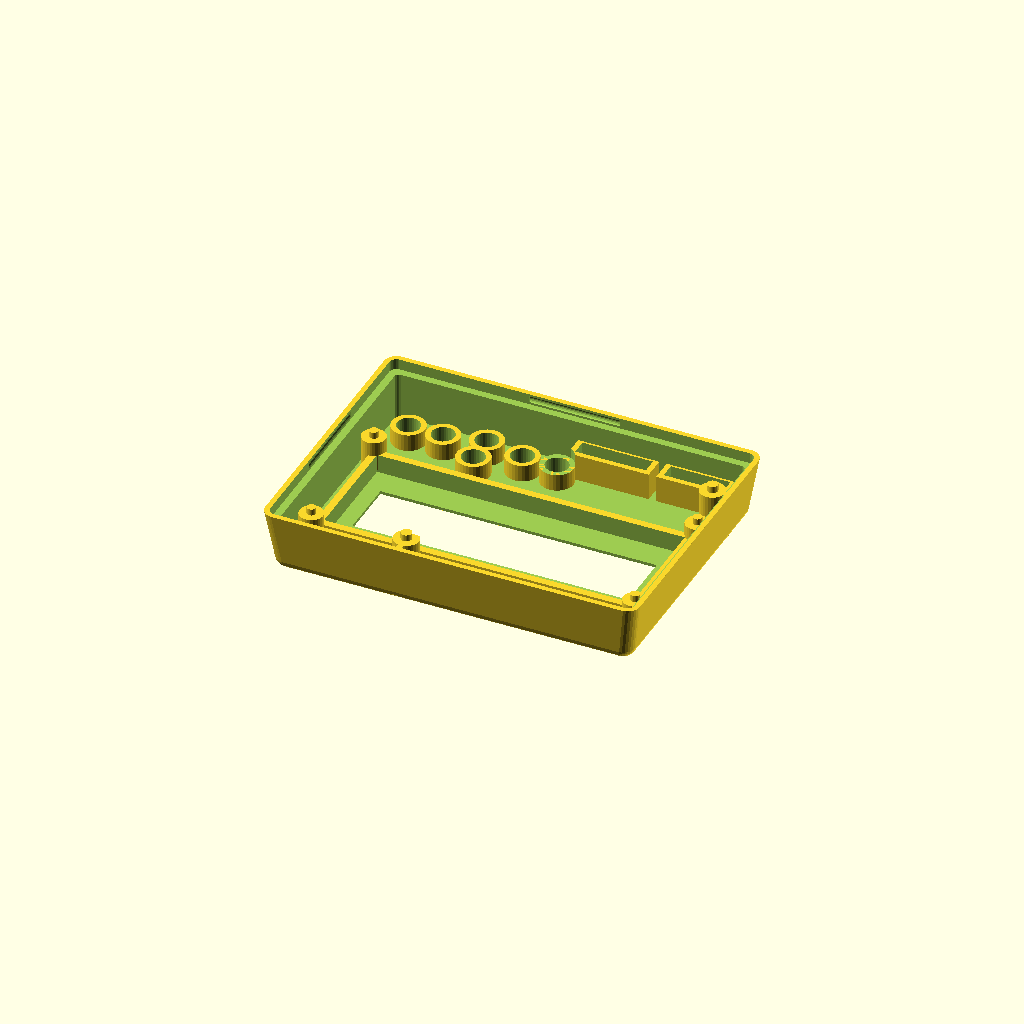
Cell 1 — every parameter at its default value.
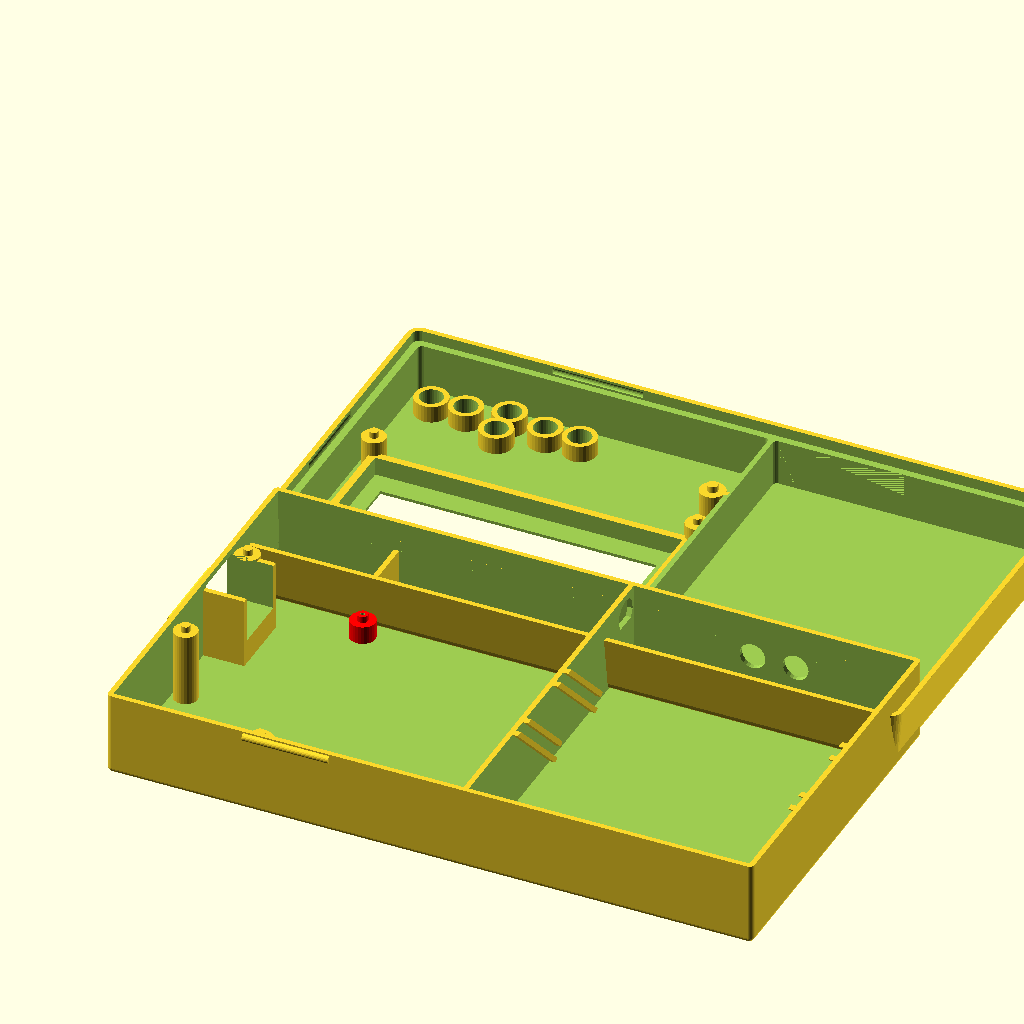
Cell 2: the "design default values" preset from the model's presets file.
All cells are drawn from one camera (rotation 55°, 0°, 25°, orthographic, colour scheme Cornfield), so only the parameter changes between them.
Source of the model, 3dmodel/arduino_uno_lcd.scad:
//
// arduino lcd keypad shield
//
// design by Egil Kvaleberg, 24 May 2015
//
// TODO:
// update with real measurements from original Uno drawings
// https://www.wayneandlayne.com/blog/2010/12/19/nice-drawings-of-the-arduino-uno-and-mega-2560/
// (incomplete) drawings of the LCD shield:
//  http://www.dfrobot.com/wiki/index.php?title=Arduino_LCD_KeyPad_Shield_%28SKU:_DFR0009%29
// display module dimensions:
//  https://www.adafruit.com/datasheets/rgblcddimensions.gif
// what about screws?
//
// notes:
// design origin is top surface of center of lcd/keypad pcbwith_battery ? batt[0]+wall+2*tol : 0
//
// extra PCB in example is 20x33.7

part = "top"; // [ top, bottom, button, buttons, all ]
with_battery = 0; // [ 1:true, 0:false ] 
extra_room = 0; //20.6; // size of extra room, if any, set to 0 otherwise

have_usb_plug = 1; // [ 1:true, 0:false ] 
have_power_plug = 1; // [ 1:true, 0:false ] 
have_power_switch = 0; // [ 1:true, 0:false ] 
have_up_key = 1; // [ 1:true, 0:false ] 
have_down_key = 1; // [ 1:true, 0:false ] 
have_left_key = 1; // [ 1:true, 0:false ] 
have_right_key = 1; // [ 1:true, 0:false ] 
have_select_key = 1; // [ 1:true, 0:false ] 
have_reset_key = 1; // [ 1:true, 0:false ] 
have_plugrow_upper = 1; // [ 1:true, 0:false ]
have_plugrow_lower = 1; // [ 1:true, 0:false ]

/* [Hidden] */
mil2mm = 0.0254;
DATUMX = 1120; // BUG: approx, in mils
DATUMY = 1050; // exact, in mils

batt = [17.0, 53.0, 26.0]; // 
pcb = [80.0, 58.0, 1.5]; // lcd/keypad shield, net (dwg is 80x58 mm)
pcb2floor = 17.0;
pcb2roof = 10.8;
lcdpcb2roof = 7.0;
pcb2lower = 12.8; // distance between main pcbs (top to top)
lcdpcbdx = 0.0;
lcdpcbdy = (14.0 - 7.5)/2 + 0.5; // 0.5 is fudge, don't ask
lcdpcb = [80.0, 36.0, 1.5]; // size (dwg is 80x36mm)
lcdframe = [71.3, 26.3, 3.8]; // net size (dwg is 71.3 x 26.3)
window = [64.0, 14.0]; // size (dwg 64.5 x 16.4, not critical)
windowdx = (4.2 - 4.6)/2;
windowdy = (19.6 - 14.0)/2 + 0.5; // 0.5 is fudge, don't ask
pcbmntdia = 3.1; // lcd mounting holes (dwg is 2.5)
pcbmntdx = 75.0/2; // distance between lcd mounting holes (dwg is 75.00)
pcbmntdy = 31.0/2; // (dwg is 31.00) 
pcbmnt2dia = 3.5; // uno mounting holes (dwg is 3.2)
pcbmnt2dx = (600-DATUMX)*mil2mm; // 
pcbmnt2dy = (2000-DATUMY)*mil2mm;
pcbmnt2adx = (550-DATUMX)*mil2mm;
pcbmnt3dx = (2600-DATUMX)*mil2mm;  // 
pcbmnt3dy = (300-DATUMY)*mil2mm;
pcbmnt3ady = (1400-DATUMY)*mil2mm;
pcbmnthead = 6.2; // countersunk
pcbmntthreads = 2.5;
breakaway = 0.3; // have hidden hole for screw, 0 for no extra pegs 

button = [-(pcb[0]/2-25.8+6.0/2), -(pcb[1]/2-3.6-6.0/2), 5.3]; // coordinates, and total height from pcb
button_dia = 4.6;
button_dy1 = 4.7;
button_dy2 = -2.0;
button_dx1 = 15.2 - 6.0;
button_dx2 = 23.2 - 6.0;
trimpot = [9.5, 4.4]; // trimpot size, no margin
trimpotdx = -(pcb[0]/2  - 3.9 - 9.5/2);
trimpotdy = pcb[1]/2 - 0.9 - 4.4/2; 
trimmer_dia = 2.8; // 2.3 with no margin
trimmer = [-(pcb[0]/2-4.8-trimmer_dia/2), pcb[1]/2-0.7-trimmer_dia/2, 0]; // coordinates of trimmer hole
lowerpcbrx = 9.5; // room at contacts, with margin 
powersy = 8.9; // power contact width, dwg is 8.9
powerdy = ((475+125)/2-DATUMY)*mil2mm;
usbsy = 12.3;
usbdy = ((1725+1275)/2-DATUMY)*mil2mm;

plugrow1 = [(1800-DATUMX)*mil2mm, (pcb[1]/2-0.5-2.56/2)]; // coordinates D7 pin
plugrow2 = [(1300-DATUMX)*mil2mm, -(pcb[1]/2-0.5-2.56/2)]; // coordinates RST pin

frame_w = 2.5; // assembly frame width
snap_dia = 1.8; // snap lock ridge diameter
snap_len = 20.0; // snap lock length
tol = 0.5; // general tolerance
swtol = 0.35; // tolerance for switch
wall = 1.2; // general wall thickness
thinwall = 0.4;
corner_r = wall; // casing corner radius
corner2_r = wall+tol+wall; // corners of top casing
d = 0.01;

echo("X datum ref:",-13.2,(600-DATUMX)*mil2mm);
echo(pcbmnt2dy-pcbmnt3ady, (2000-1400)*mil2mm); // 15.325, dwg is 15.24
echo(pcbmnt3dy+pcbmnt2dy, (300-100)*mil2mm); // 5.075, dwg is 5.08
echo(pcbmnt2dy, (1050-100)*mil2mm); // 24.125, dwg is 24.13
echo(powerdy+pcbmnt2dy, ((475+125)/2-100)*mil2mm); // 5.575 dwg is 5.08
echo("USBDY",pcbmnt2dy - usbdy, (2000-(1725+1275)/2)*mil2mm); // 13.025 dwg is 12.7
//echo(plugrow1[1]+pcbmnt2dy, (1050-100)*mil2mm); // 5.02 dwg is 5.08
echo(pcbmnt3dx-pcbmnt2dx, (2600-600)*mil2mm); // 50.2, dwg is 50.8 
echo(pcbmnt2dx-pcbmnt2adx, (600-550)*mil2mm); // 1.3, dwg is 1.27
echo("p1",plugrow1[0]-pcbmnt2dx, (1800-600)*mil2mm); // upper, 30.48 dwg is 30.08
echo(plugrow2[0]-pcbmnt2adx, (1300-550)*mil2mm); // lower, 19.18 dwg is 19.05
echo(pcbmnt2dia, 125*mil2mm); // 3.5, dwg is 3.175

extra_y = (extra_room>0 ? extra_room+wall : 0) + (with_battery ? batt[0]+wall+2*tol : 0); // extra space in y

module nut(af, h) { // af is 2*r
	cylinder(r=af/2/cos(30), h=h, $fn=6);
}

module c_cube(x, y, z) {
	translate([-x/2, -y/2, 0]) cube([x, y, z]);
}

module cr_cube(x, y, z, r) {
	hull() {
		for (dx=[-1,1]) for (dy=[-1,1]) translate([dx*(x/2-r), dy*(y/2-r), 0]) cylinder(r=r, h=z, $fn=20);
	}
}

module cr2_cube(x, y, z, r1, r2) {
	hull() {
		for (dx=[-1,1]) for (dy=[-1,1]) translate([dx*(x/2-r1), dy*(y/2-r1), 0]) cylinder(r1=r1, r2=r2, h=z, $fn=20);
	}
}


switchneck = 6.0; // neck of toggle switch
switchbody = 15.0; // height of switch body, including contacts
module tswitch(extra) { // standard toggle switch
	if (have_power_switch) translate([-pcb[0]/2, -3.5, wall + pcb2floor/2 + 4.0]) rotate([90, 0, 0])  rotate([0, -90, 0]) {
		cylinder(r=switchneck/2+extra, h=9.0, $fn=30);
		cylinder(r=2.0/2, h=19.0, $fn=10);
		rotate([180, 0, 0]) c_cube(13.2+2*extra, 8.0+2*extra, 10.5+2*extra);
		for (dx = [-5.08, 0, 5.08]) rotate([180, 0, 0]) translate([dx, 0, 0]) cylinder(r=1.1, h=switchbody, $fn=16);
	}
}

module switchguard() { 
	r = 3.0;
	w = 11.5;
	len = 15.0;
	h = wall + pcb2floor/2 + 1.5;

	if (have_power_switch) translate([-pcb[0]/2-tol, -3.5, 0]) {
		rotate ([0, 0, 90]) difference () {
			union () {
				translate([0, r/2, 0]) c_cube(len, r, h);
				translate([0, w/2+wall, 0]) cr_cube(len, w+2*wall, h, r);
			}
			union () {
				translate([0, wall/2, -d]) c_cube(len, wall+2*d, h+2*d);
				translate([0, w/2+wall, -d]) cr_cube(len-2*wall, w, h+2*d, r*0.8);
			}
		}
	}
}

module bottom() {
	module snap2(ex) {
		translate([pcb[0]/2+tol+wall+ex, -snap_len/2, wall+pcb2floor+pcb[2]-frame_w/2]) rotate([-90, 0, 0]) cylinder(r=snap_dia/2, h=snap_len, $fs=0.3);
		translate([-snap_len/2, pcb[1]/2+tol+wall, wall+pcb2floor+pcb[2]-frame_w/2]) rotate([0, 90, 0]) cylinder(r=snap_dia/2, h=snap_len, $fs=0.3);
	}
    module power_usb(extra) { 
       if (have_power_plug) 
			translate([-pcb[0]/2, powerdy, wall+4.0+(pcb2floor-pcb2lower-pcb[2])-2*extra]) 
				c_cube(2*(lowerpcbrx-tol), powersy+2*extra, pcb[2]+pcb2lower+2*extra-4.0);
        if (have_usb_plug) 
			translate([-pcb[0]/2, usbdy, wall+4.0+(pcb2floor-pcb2lower-pcb[2])-2*extra]) 
				c_cube(2*(lowerpcbrx-tol), usbsy+2*extra, pcb[2]+pcb2lower+2*extra-4.0);
    }
	module add() {
		hull () for (x = [-1, 1]) for (y = [-1, 1])
			translate([x*(pcb[0]/2+tol+wall-corner_r) + (x>0 ? extra_y : 0), y*(pcb[1]/2+tol+wall-corner_r), corner_r]) {
				sphere(r = corner_r, $fs=0.3);
				cylinder(r = corner_r, h = wall+pcb2floor+pcb[2]-corner_r, $fs=0.3);
		}
		snap2(with_battery ? batt[0]+wall+2*tol : 0);
        rotate([0, 0, 180]) snap2(0);
	}
	module sub() {
        module pedestal(dx, dy, hg, dia) {
            translate([dx, dy, wall]) {
				cylinder(r = dia/2+wall, h = hg, $fs=0.2);
                // pegs through pcb mount holes
                if (breakaway > 0) translate([0, 0, hg]) 
                        cylinder(r = dia/2 - tol, h = pcb[2], $fs=0.2);
            }
        }
        module pedestal_hole(dx, dy, hg, dia) {
            translate([dx, dy, breakaway]) {	
				cylinder(r = dia/2, h = wall+hg-2*breakaway, $fs=0.2);
				cylinder(r = 1.0/2, h = wall+hg+pcb[2]+d, $fs=0.2); // needed to 'expose' internal structure so it dows not get removed
				cylinder(r1 = pcbmnthead/2 - breakaway, r2 = 0, h = pcbmnthead/2 - breakaway, $fs=0.2); // countersunk head
		    }
        }
		difference () {
			// pcb itself
			translate([-(pcb[0]/2+tol), -(pcb[1]/2+tol), wall])
				cube([2*tol+pcb[0], 2*tol+pcb[1], pcb2floor+pcb[2]+d]);
			// less pcb mount pedestals to lcd shield pcb]) 
            difference ( ){
                pedestal(lcdpcbdx-pcbmntdx, lcdpcbdy-pcbmntdy, pcb2floor, pcbmntdia);   
                tswitch(tol);
            }    
            pedestal(lcdpcbdx-pcbmntdx, lcdpcbdy+pcbmntdy, pcb2floor, pcbmntdia); 
            color("red") pedestal(pcbmnt2dx, pcbmnt2dy, pcb2floor-pcb2lower, pcbmnt2dia);
            pedestal(pcbmnt2adx, -pcbmnt2dy, pcb2floor-pcb2lower, pcbmnt2dia);
            pedestal(pcbmnt3dx, pcbmnt3dy, pcb2floor-pcb2lower, pcbmnt2dia);
            pedestal(pcbmnt3dx, pcbmnt3ady, pcb2floor-pcb2lower, pcbmnt2dia);
            // walls for contacts
            difference () {
                union () {
                    translate([0, wall, -tol]) power_usb(tol);
                    translate([0, -wall, -tol]) power_usb(tol);
                    translate([0, wall, -(wall+pcb2floor-pcb2lower-pcb[2]-tol)-4.0]) power_usb(tol);
                    translate([0, -wall, -(wall+pcb2floor-pcb2lower-pcb[2]-tol)-4.0]) power_usb(tol);
                }
                translate([d, 0, 0]) power_usb(tol);
            }
		}
		// hole for countersunk pcb mounting screws, hidden (can be broken away)
		//for (dx = [-pcbmntdx]) for (dy = [-pcbmntdy, pcbmntdy]) pedestal_hole(lcdpcbdx + dx, lcdpcbdy + dy, pcb2floor, pcbmntdia);
        pedestal_hole(pcbmnt2dx, pcbmnt2dy, pcb2floor-pcb2lower, pcbmnt2dia);
        pedestal_hole(pcbmnt3dx, pcbmnt3dy, pcb2floor-pcb2lower, pcbmnt2dia);
        // hole for usb and power
        power_usb(tol);
        // hole for switch
        tswitch(tol);
        // extra room
        if (extra_room > 0) translate([pcb[0]/2+tol+wall+extra_room/2, 0, wall]) {
            translate([0, pcb[1]/2 - 7.0/2, pcb2floor*.8]) rotate([0, -90, 0]) cylinder(r=7.0/2, h=extra_room); // hole in internal wall
            for (dx = [-5.0, 5.0]) translate([dx, pcb[1]/2 - 6.0/2, pcb2floor*.5]) rotate([0, -90, -90]) cylinder(r=6.0/2, h=extra_room, $fn=24); // holes in external wall
            difference () {
                c_cube(extra_room, pcb[1]+2*tol, batt[2]+2*tol);
                for (dy = [0, 20]) translate([0, dy, 0]) rotate([45, 0, 0]) {
                    for (dx = [(extra_room/2-wall/2), -(extra_room/2-wall/2)]) { 
                        translate([dx, 0, 0]) c_cube(wall, wall, 30);
                        translate([dx, pcb[2] + 2*tol + wall, 0]) c_cube(wall, wall, 30);
                    }
                }
            }
        }
        // room for battery
        if (with_battery) translate([pcb[0]/2+2*tol+wall+batt[0]/2+(extra_room>0 ? extra_room+wall : 0), 0, wall]) {
            c_cube(batt[0]+2*tol, pcb[1]+2*tol, batt[2]+2*tol);
            translate([0, pcb[1]/2 - 4.0/2, pcb2floor*.8]) rotate([0, -90, 0]) cylinder(r=4.0/2, h=batt[0]); // hole in internal wall
        }
	}
	difference () {
		add();
		sub();
	}
    switchguard();
    //power_usb(0);
    //tswitch(0);
}

module top() {
	module snap2(ex) {
		translate([pcb[0]/2+tol+wall+ex, -snap_len/2-tol, -frame_w/2]) rotate([-90, 0, 0]) cylinder(r=snap_dia/2, h=snap_len+2*tol, $fs=0.3);
		translate([-snap_len/2-tol, pcb[1]/2+tol+wall, -frame_w/2]) rotate([0, 90, 0]) cylinder(r=snap_dia/2, h=snap_len+2*tol, $fs=0.3);
	}
	module add() {
		hull () for (x = [-1, 1]) for (y = [-1, 1]) {
			translate([x*(pcb[0]/2+tol+wall-corner_r) + (x>0 ? extra_y : 0), y*(pcb[1]/2+tol+wall-corner_r), -frame_w]) 
				cylinder(r = corner_r+tol+wall, h = d, $fs=0.3); // include frame
			translate([x*(pcb[0]/2+tol+wall-corner2_r) + (x>0 ? extra_y : 0), y*(pcb[1]/2+tol+wall-corner2_r), pcb2roof+wall-corner2_r]) 
					sphere(r = corner2_r, $fs=0.3);	
		}
	}

	module sub() {
		module button_frame(dx, dy) {
          // less button frame pluss one wall
			translate(button) translate([dx, dy, wall+swtol]) 
				cylinder(r = button_dia/2 + swtol+wall, h=pcb2roof, $fn=32);
       }  
       module button_hole(dx, dy, en) {  
           translate([button[0]+dx, button[1]+dy, 0]) 
                cylinder(r = button_dia/2 + swtol, h=pcb2roof+wall+(en ? d : -breakaway), $fn=32);
       }
		module button_room(dx, dy) {
          // room required for button collar
			translate(button) translate([dx, dy, -10]) 
				cylinder(r = button_dia/2 + swtol+wall, h=10+wall+swtol, $fn=32);
       } 
		module plugrow_frame(xy, start, pins) {
			frmheight = 3.0;
			translate([xy[0]+(start+(pins-1)/2)*2.56, xy[1], wall+swtol+frmheight]) 
				c_cube(pins*2.56+2*tol+2*wall, 2.56+2*tol+2*wall, pcb2roof-frmheight);
       }
		module plugrow_hole(xy, start, pins) {
			translate([xy[0]+(start+(pins-1)/2)*2.56, xy[1], 0]) 
				c_cube(pins*2.56+2*tol, 2.56+2*tol, pcb2roof+wall);
       }
		// room for bottom case within frame 
		hull () for (x = [-1, 1]) for (y = [-1, 1])
			translate([x*(pcb[0]/2+tol+wall-corner_r) + (x>0 ? extra_y : 0), y*(pcb[1]/2+tol+wall-corner_r), -frame_w-d]) 
                cylinder(r = corner_r+tol, h = d+frame_w, $fs=0.3); 
		// snap lock
		snap2(with_battery ? batt[0]+wall+2*tol : 0);
		rotate([0, 0, 180]) snap2(0);
		difference() { 
			// room for pcb
			translate([0, 0, -d]) cr_cube(2*tol+pcb[0], 2*tol+pcb[1], d+pcb2roof, 1.0);
			union () {
				// less lcd frame 
				translate([windowdx, windowdy, pcb2roof-lcdframe[2]]) 
					c_cube(lcdframe[0]+2*wall+2*tol, lcdframe[1]+2*wall+2*tol, lcdframe[2]);
              // buttons
				 button_frame(0, button_dy1);
              button_frame(0, button_dy2);
              button_frame(button_dx2, 0); // reset
              button_frame(button_dx1, 0);
              button_frame(-button_dx2, 0);
              button_frame(-button_dx1, 0);
				// plug rows
				if (have_plugrow_upper) 
					plugrow_frame(plugrow1, 0, 7);
				if (have_plugrow_lower) {
					difference () {
						plugrow_frame(plugrow2, 0, 6);
			          button_room(button_dx2, 0); // reset
					}
					plugrow_frame(plugrow2, 6+2, 5);
				}
			}

		}
		// lcd module, adding margin within frame only
		translate([windowdx, windowdy, pcb2roof-lcdframe[2]-d]) 
			c_cube(lcdframe[0], lcdframe[1], lcdframe[2]+tol);
		// lcd window
		translate([windowdx, windowdy, 0])
			c_cube(window[0], window[1], pcb2roof+tol+wall+d);
		// trimpot body
		translate([trimpotdx, trimpotdy, pcb2roof-lcdframe[2]-d]) 
			c_cube(trimpot[0]+2.0, trimpot[1]+2.0, lcdframe[2]+tol);
		// button hole
       button_hole(0, button_dy1, have_up_key); // up
       button_hole(0, button_dy2, have_down_key); // down
       button_hole(button_dx2, 0, have_reset_key); // reset
       button_hole(button_dx1, 0, have_right_key); // right
       button_hole(-button_dx2, 0, have_select_key); // select
       button_hole(-button_dx1, 0, have_left_key); // left
		// plug rows
		if (have_plugrow_upper) 
			plugrow_hole(plugrow1, 0, 7);
		if (have_plugrow_lower) {
			plugrow_hole(plugrow2, 0, 6);
			plugrow_hole(plugrow2, 6+2, 5);
		}
		// trimmer hole for screw
		translate(trimmer) {
			cylinder(r = trimmer_dia/2 + tol, h=pcb2roof+tol+wall+d, $fn=16);
		}
       // extra room 
       if (extra_room > 0) translate([pcb[0]/2+tol+wall+extra_room/2, 0, -d]) {
            cr_cube(extra_room, pcb[1]+2*tol, pcb2roof, 1.0);
       }
       // room for battery
       if (with_battery) translate([pcb[0]/2+2*tol+wall+batt[0]/2+(extra_room>0 ? extra_room+wall : 0), 0, -d]) {
            cr_cube(batt[0]+2*tol, pcb[1]+2*tol, pcb2roof, 1.0);
       }
	}
	difference () {
		add();
		sub();
	}
   
	// pcb support pegs
	for (dx = [-pcbmntdx, pcbmntdx]) for (dy = [-pcbmntdy, pcbmntdy])
		translate([lcdpcbdx + dx, lcdpcbdy + dy, pcb2roof-lcdpcb2roof]) {
            cylinder(r = pcbmntdia/2 +wall, h = lcdpcb2roof, $fs=0.2);
            translate([0, 0, -pcb[2]]) cylinder(r = pcbmntdia/2 - tol, h = pcb[2]+d, $fs=0.2); // pegs
         }	
    difference () {
        translate([pcbmnt2dx, pcbmnt2dy, 0]) {
            cylinder(r = pcbmnt2dia/2 +wall, h = pcb2roof, $fs=0.2);
            translate([0, 0, -pcb[2]]) cylinder(r = pcbmnt2dia/2 - tol, h = pcb[2]+d, $fs=0.2); // pegs
            translate([0, (pcb[1]/2-pcbmnt2dy)/2 + wall, 0]) c_cube(wall, pcb[1]/2-pcbmnt2dy, pcb2roof); // support
         }  
         // lcd/keypad pcb plus margin of 2.0 
         translate([lcdpcbdx, lcdpcbdy, -d]) 
			c_cube(lcdpcb[0], lcdpcb[1] + 2*tol, d + 2.0 + pcb2roof-lcdpcb2roof); 
     }   
        
    translate([pcbmnt3dx, pcbmnt3dy, 0]) {
        cylinder(r = pcbmnt2dia/2 +wall, h = pcb2roof, $fs=0.2);
        translate([0, 0, -pcb[2]]) cylinder(r = pcbmnt2dia/2 - tol, h = pcb[2]+d, $fs=0.2); // pegs
        translate([(pcb[0]/2-pcbmnt3dx)/2+wall, 0, 0]) c_cube(pcb[0]/2-pcbmnt3dx, wall, pcb2roof); // support
    }
} 

module button() {
    hh = 0.7 + pcb2roof+wall-button[2];
    cylinder(r=button_dia/2 + wall*0.5, h=wall, $fs=0.3); // collar is wall*0.5
    cylinder(r=button_dia/2, h=hh, $fs=0.3);
    translate([0, 0, hh-button_dia*sin(60)]) intersection () {
        sphere(r=button_dia, $fs=0.1);
        cylinder(r=button_dia/2, h=10, $fs=0.1);
    }
}

module buttonbar(x0, y0, x1, y1) {
    translate([x0-wall/2, y0-wall/2, 0]) cube([wall+x1-x0, wall+y1-y0, wall]);   
}

//
// comment out the various pieces here
//

if (part == "button") button();

bardist = 9.0;
if (part == "buttons") { // with bar that connects

	buttonbar(-button_dx2, bardist, button_dx2, bardist);  
    if (have_select_key) translate([-button_dx2, 0, 0]) {
		buttonbar(0, 0, 0, bardist);
		button();
	}
    if (have_left_key) translate([-button_dx1, 0, 0]) {
		buttonbar(0, 0, 0, bardist);
		 button();
	}
    if (have_up_key) translate([0, button_dy1, 0])  {
		buttonbar(-button_dx1/2, 0, -button_dx1/2, bardist-button_dy1);
		buttonbar(-button_dx1/2, 0, 0, 0);
		button();
	}
    if (have_down_key) translate([0, button_dy2, 0]) {
		buttonbar(button_dx1/2, 0, button_dx1/2, bardist-button_dy2);
		buttonbar(0, 0, button_dx1/2, 0);
		button();
	}
    if (have_right_key) translate([button_dx1, 0, 0])  {
		buttonbar(0, 0, 0, bardist);
		button();
	}
    if (have_reset_key) translate([button_dx2, 0, 0])  {
		buttonbar(0, 0, 0, bardist);
		button();
	}
}
if (part=="bottom" || part=="all") translate([0, -35, 0]) bottom();
if (part=="top" || part=="all") translate([-0, 35, pcb2roof+tol+wall]) rotate([180,0,0]) top();

	
Parameter table extracted from the source (name, type, default, range or options):
part: string, default "top", options "top", "bottom", "button", "buttons", "all"
with_battery: number, default 0, options 1, 0
extra_room: number, default 0
have_usb_plug: number, default 1, options 1, 0
have_power_plug: number, default 1, options 1, 0
have_power_switch: number, default 0, options 1, 0
have_up_key: number, default 1, options 1, 0
have_down_key: number, default 1, options 1, 0
have_left_key: number, default 1, options 1, 0
have_right_key: number, default 1, options 1, 0
have_select_key: number, default 1, options 1, 0
have_reset_key: number, default 1, options 1, 0
have_plugrow_upper: number, default 1, options 1, 0
have_plugrow_lower: number, default 1, options 1, 0
